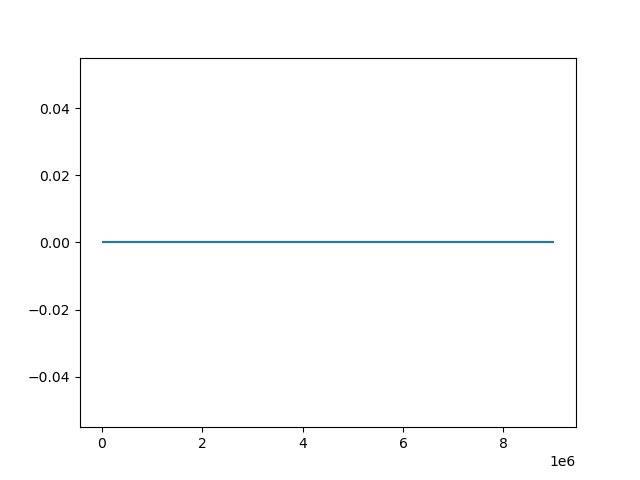

The file beside this chart, header and first rows:
Wall time, Step, Value
1713278168, 10000, 0.0
1713278202, 20000, 0.0
1713278236, 30000, 0.0
1713278271, 40000, 0.0
1713278305, 50000, 0.0
1713278340, 60000, 0.0
1713278374, 70000, 0.0
1713278408, 80000, 0.0
1713278442, 90000, 0.0
1713278476, 100000, 0.0
1713278510, 110000, 0.0
1713278545, 120000, 0.0
1713278578, 130000, 0.0
1713278613, 140000, 0.0
1713278646, 150000, 0.0
1713278680, 160000, 0.0
1713278713, 170000, 0.0
1713278747, 180000, 0.0
1713278782, 190000, 0.0
1713278815, 200000, 0.0
1713278849, 210000, 0.0
1713278882, 220000, 0.0
1713278916, 230000, 0.0
1713278949, 240000, 0.0
1713278982, 250000, 0.0
1713279016, 260000, 0.0
1713279049, 270000, 0.0
1713279083, 280000, 0.0
1713279116, 290000, 0.0
1713279150, 300000, 0.0
1713279183, 310000, 0.0
1713279217, 320000, 0.0
1713279250, 330000, 0.0
1713279283, 340000, 0.0
1713279317, 350000, 0.0
1713279350, 360000, 0.0
1713279385, 370000, 0.0
1713279416, 380000, 0.0
1713279449, 390000, 0.0
1713279483, 400000, 0.0
1713279517, 410000, 0.0
1713279550, 420000, 0.0
1713279584, 430000, 0.0
1713279618, 440000, 0.0
1713279652, 450000, 0.0
1713279685, 460000, 0.0
1713279718, 470000, 0.0
1713279752, 480000, 0.0
1713279786, 490000, 0.0
1713279819, 500000, 0.0
1713279853, 510000, 0.0
1713279887, 520000, 0.0
1713279920, 530000, 0.0
1713279953, 540000, 0.0
1713279987, 550000, 0.0
1713280020, 560000, 0.0
1713280053, 570000, 0.0
1713280087, 580000, 0.0
1713280120, 590000, 0.0
1713280154, 600000, 0.0
... 840 more rows
